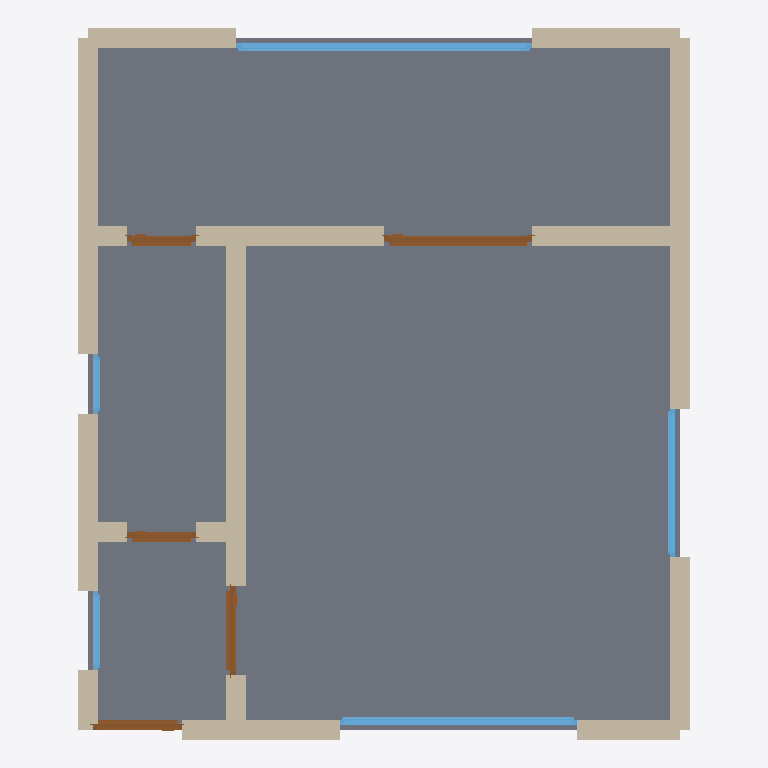
Plan cut of the same IFC building model at storey 'Ground Floor' (level 0.00 m, cut at 1.40 m), seen from above with north up, elements coloured by IFC class: 18 walls (beige), 5 windows (light blue), 5 doors (brown), 1 slab (grey). Cut surfaces are drawn darker.
Extent 6.2 m × 7.2 m × 2.9 m (x, y, z). Storeys (1): Ground Floor at 0.00 m. Elements (29): 18 IfcWall, 5 IfcDoor, 5 IfcWindow, 1 IfcSlab.

HEADER;
FILE_DESCRIPTION(('ViewDefinition[DesignTransferView]'),'2;1');
FILE_NAME('/dev/null','2026-05-05T21:03:16+05:30',(''),(''),'IfcOpenShell 0.8.5','IfcOpenShell 0.8.5','Nobody');
FILE_SCHEMA(('IFC4'));
ENDSEC;
DATA;
#1=IFCPROJECT('0Fp58u8TH3lhYZRKi_$4ZM',$,'A Lisbon Alfama T0 modern studio — compact restored studio w',$,$,$,$,(#10),#5);
#12=IFCSITE('2oZTFYfLT75AVroVzVZwS9',$,'Site',$,$,$,$,$,$,$,$,$,$,$);
#13=IFCBUILDING('3HpB3zyYfCIxTRNlu17llF',$,'Building',$,$,$,$,$,$,$,$,$);
#16=IFCBUILDINGSTOREY('3MhX5_ttz3Q9nK4vEJnU4r',$,'Ground Floor',$,$,#22,$,$,$,$);
#1225=IFCSLAB('29wqQXYpP5Ee0KlN47CP34',$,'Floor',$,$,#1242,#1237,$,.FLOOR.);
#90=IFCWALL('1oq6WXfkH9fetK0rTS4KSW',$,'Exterior Wall',$,$,#111,#106,$,$);
#156=IFCWALL('3DMRVJXsb4rQfxcfzhlC51',$,'Exterior Wall',$,$,#177,#172,$,$);
#354=IFCWALL('3XL61OVkP7WO3qlzgLslDG',$,'Interior Wall',$,$,#375,#370,$,$);
#178=IFCWALL('0MKvr0gr1DXhcgAMKMsq1C',$,'Exterior Wall',$,$,#199,#194,$,$);
#68=IFCWALL('2_GQ2DiKb6NBp71CicIK5V',$,'Exterior Wall',$,$,#89,#84,$,$);
#23=IFCWALL('2Qu3YC1JHB_8fdQnVHgnDG',$,'Exterior Wall',$,$,#45,#39,$,$);
#134=IFCWALL('0L42o_UTTFTu1QgV1K2Uj4',$,'Exterior Wall',$,$,#155,#150,$,$);
#332=IFCWALL('1b1VU7yXP9H8Prq7kHh7nR',$,'Interior Wall',$,$,#353,#348,$,$);
#112=IFCWALL('0ccif9r4rEEPtsj88fCV2D',$,'Exterior Wall',$,$,#133,#128,$,$);
#310=IFCWALL('1SykVkccb0cOLCXHWwHwXw',$,'Interior Wall',$,$,#331,#326,$,$);
#955=IFCWINDOW('1ozCIOclb3BxnUrk0GKuNd',$,'Window',$,$,#1009,#1004,$,1.2,3.0,$,$,$);
#46=IFCWALL('2VBLOPKOX4vwz5NdcEjO04',$,'Exterior Wall',$,$,#67,#62,$,$);
#845=IFCWINDOW('1cdrc2k$X3t9xrNbufj9Gv',$,'Window',$,$,#899,#894,$,1.2,2.4,$,$,$);
#675=IFCDOOR('33Rvw_s950hOkyals2Cxsi',$,'Door',$,$,#759,#754,$,2.1,1.5,$,$,$);
#200=IFCWALL('17jIKR0Lv949eto9f76x1a',$,'Exterior Wall',$,$,#221,#216,$,$);
#244=IFCWALL('2l0kh9ngL1ufM3fplRWyNn',$,'Interior Wall',$,$,#265,#260,$,$);
#900=IFCWINDOW('0xU7ozeDnFHA3TFQgpdX2a',$,'Window',$,$,#954,#949,$,1.2,1.5,$,$,$);
#222=IFCWALL('0v0mC3nRb5lwb7qW4GvgqH',$,'Interior Wall',$,$,#243,#238,$,$);
#420=IFCDOOR('3QT1jeLxv7jQkQ7M3PljiO',$,'Door',$,$,#504,#499,$,2.1,0.9,$,$,$);
#505=IFCDOOR('2ixt2KIK9BR97if7RB5uLD',$,'Door',$,$,#589,#584,$,2.1,0.9,$,$,$);
#266=IFCWALL('3EPiUXzQz25huqMDHMOeJP',$,'Interior Wall',$,$,#287,#282,$,$);
#376=IFCWALL('0EUBJo12L5qR9jYsmxj17X',$,'Interior Wall',$,$,#397,#392,$,$);
#760=IFCDOOR('0NEtPne091Ch1N7QyLQ0ku',$,'Door',$,$,#844,#839,$,2.1,0.7,$,$,$);
#590=IFCDOOR('0W4IAQcvn4HghUrABldqRR',$,'Door',$,$,#674,#669,$,2.1,0.7,$,$,$);
#288=IFCWALL('3V88NShqzAyPyS4mAtSdln',$,'Interior Wall',$,$,#309,#304,$,$);
#398=IFCWALL('3RBWnrq1v0zPzY9Fvu6NM$',$,'Interior Wall',$,$,#419,#414,$,$);
#1065=IFCWINDOW('1Mhn85Rtj82QEUca11mARr',$,'Window',$,$,#1119,#1114,$,1.2,0.8,$,$,$);
#1010=IFCWINDOW('1Kw1Ji8BjBmAIfUv17j3Il',$,'Window',$,$,#1064,#1059,$,1.2,0.6,$,$,$);
ENDSEC;
